Run: headless pygame with SDL's dummy video driver; simulated clock (each Clock.tick advances the game by its frame time, no real sleeping); random seed 0; keys injected as events and as key.get_pressed() state; no mouse input.
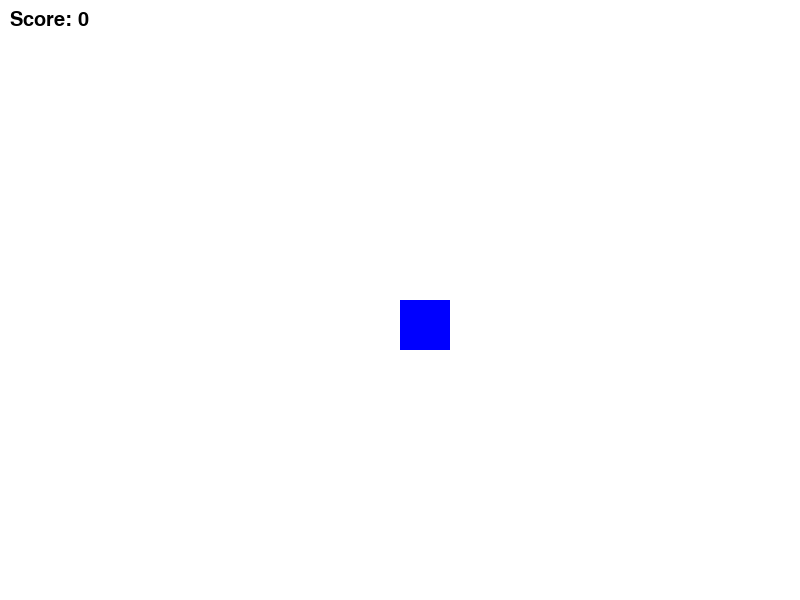
Frame 1 of 4 · flips 1–60 · no input
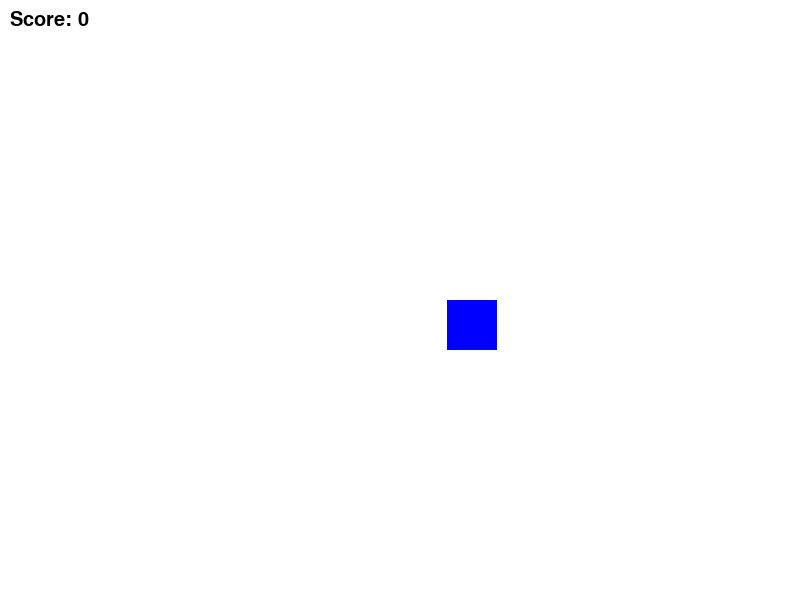
Frame 2 of 4 · flips 61–180 · tapped SPACE, RETURN · held RIGHT (→), D
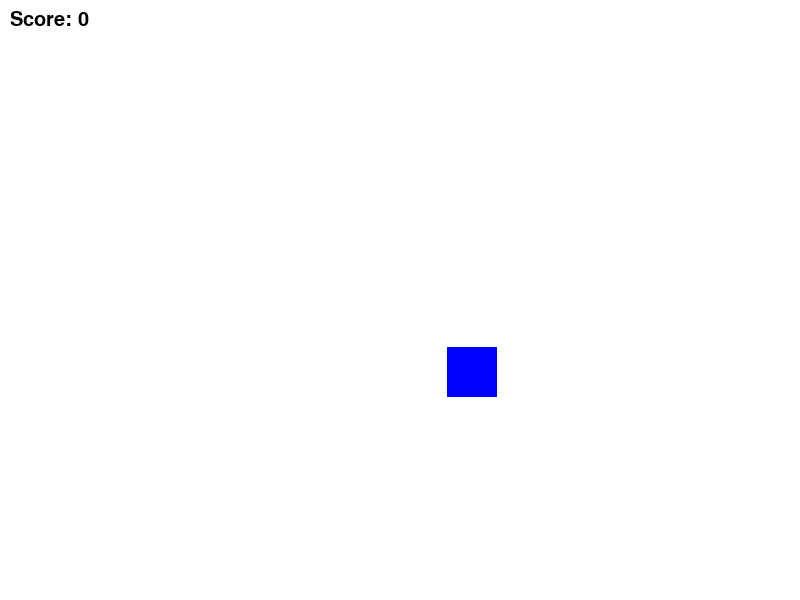
Frame 3 of 4 · flips 181–300 · held DOWN (↓), S
Frame 4 of 4 · flips 301–420 · held LEFT (←), A, UP (↑), W · screen same as frame 1, image omitted

The pygame program that drew these frames:

import pygame
import random
import math

# Inicializa Pygame
pygame.init()

# Configuración de la ventana
WIDTH, HEIGHT = 800, 600
screen = pygame.display.set_mode((WIDTH, HEIGHT))
pygame.display.set_caption("Juego de Recoger Pelotas")

# Configuración del jugador
player_size = 50
player_color = (0, 0, 255)
player_pos = [WIDTH // 2, HEIGHT // 2]
player_speed = 0.4  # Velocidad de movimiento ajustada

# Configuración de las pelotas
max_balls = 80  # Número máximo de pelotas
ball_radius = 9  # Radio de las pelotas normales
ball_color = (255, 0, 0)  # Color de las pelotas normales
balls = []  # Lista de pelotas normales

# Configuración de las pelotas especiales
special_ball_radius = 30  # Radio de las pelotas especiales
special_ball_color = (0, 255, 0)  # Color de las pelotas especiales
special_balls = []  # Lista de pelotas especiales
special_ball_time = 0  # Tiempo para generar pelotas especiales
special_ball_frequency = 3000  # Generación cada 3000ms (3 segundos)

# Variables de tiempo
last_ball_time = 0  # Tiempo del último evento de pelotas generadas

# Puntuación
score = 0  # Puntuación inicial

# Función para comprobar la colisión
def check_collision(player_pos, ball_pos, ball_radius):
    player_center = (player_pos[0] + player_size // 2, player_pos[1] + player_size // 2)
    ball_center = (ball_pos[0], ball_pos[1])
    distance = math.sqrt((player_center[0] - ball_center[0]) ** 2 + (player_center[1] - ball_center[1]) ** 2)
    return distance < (player_size // 2 + ball_radius)

# Función para mover pelotas especiales hacia el jugador
def move_towards_player(ball_pos, player_pos, speed=0.1):
    direction_x = player_pos[0] - ball_pos[0]
    direction_y = player_pos[1] - ball_pos[1]
    distance = math.sqrt(direction_x ** 2 + direction_y ** 2)
    
    if distance > 0:
        direction_x /= distance
        direction_y /= distance
        ball_pos[0] += direction_x * speed
        ball_pos[1] += direction_y * speed

# Bucle principal del programa
running = True
while running:
    # Manejo de eventos
    for event in pygame.event.get():
        if event.type == pygame.QUIT:
            running = False
    
    # Obtener las teclas presionadas
    keys = pygame.key.get_pressed()
    
    # Movimiento del jugador
    if keys[pygame.K_LEFT] and player_pos[0] > 0:
        player_pos[0] -= player_speed
    if keys[pygame.K_RIGHT] and player_pos[0] < WIDTH - player_size:
        player_pos[0] += player_speed
    if keys[pygame.K_UP] and player_pos[1] > 0:
        player_pos[1] -= player_speed
    if keys[pygame.K_DOWN] and player_pos[1] < HEIGHT - player_size:
        player_pos[1] += player_speed
    
    # Comprobar si han pasado 500ms (medio segundo) para generar pelotas normales
    current_time = pygame.time.get_ticks()
    if current_time - last_ball_time > 500 and len(balls) < max_balls:
        # Generar una pelota en una posición aleatoria
        ball_pos = [random.randint(ball_radius, WIDTH - ball_radius), random.randint(ball_radius, HEIGHT - ball_radius)]
        balls.append(ball_pos)
        last_ball_time = current_time  # Actualizar el tiempo del último evento
    
    # Comprobar si han pasado el tiempo de frecuencia para pelotas especiales
    if current_time - special_ball_time > special_ball_frequency:
        # Generar una pelota especial en una posición aleatoria
        special_ball_pos = [random.randint(special_ball_radius, WIDTH - special_ball_radius), random.randint(special_ball_radius, HEIGHT - special_ball_radius)]
        special_balls.append(special_ball_pos)
        special_ball_time = current_time  # Actualizar el tiempo de última pelota especial
    
    # Mover pelotas especiales hacia el jugador
    for special_ball in special_balls:
        move_towards_player(special_ball, player_pos, speed=0.05)
    
    # Comprobar las colisiones con las pelotas normales
    for ball in balls[:]:
        if check_collision(player_pos, ball, ball_radius):
            balls.remove(ball)  # Eliminar la pelota de la lista
            score += 1  # Aumentar el score
    
    # Comprobar las colisiones con las pelotas especiales
    for special_ball in special_balls[:]:
        if check_collision(player_pos, special_ball, special_ball_radius):
            running = False  # Fin del juego si el jugador toca una pelota especial
    
    # Relleno de la pantalla en blanco
    screen.fill((255, 255, 255))
    
    # Dibujar el jugador
    pygame.draw.rect(screen, (0, 0, 255), (*player_pos, player_size, player_size))
    
    # Dibujar las pelotas normales
    for ball in balls:
        pygame.draw.circle(screen, ball_color, ball, ball_radius)
    
    # Dibujar las pelotas especiales
    for special_ball in special_balls:
        pygame.draw.circle(screen, special_ball_color, special_ball, special_ball_radius)
    
    # Mostrar el contador de puntuación
    font = pygame.font.SysFont("Marven Pro", 30)
    score_text = font.render(f"Score: {score}", True, (0, 0, 0))
    screen.blit(score_text, (10, 10))  # Dibujar el score en la esquina superior izquierda
    
    # Actualización de pantalla
    pygame.display.flip()

# Cierre de Pygame
pygame.quit()
